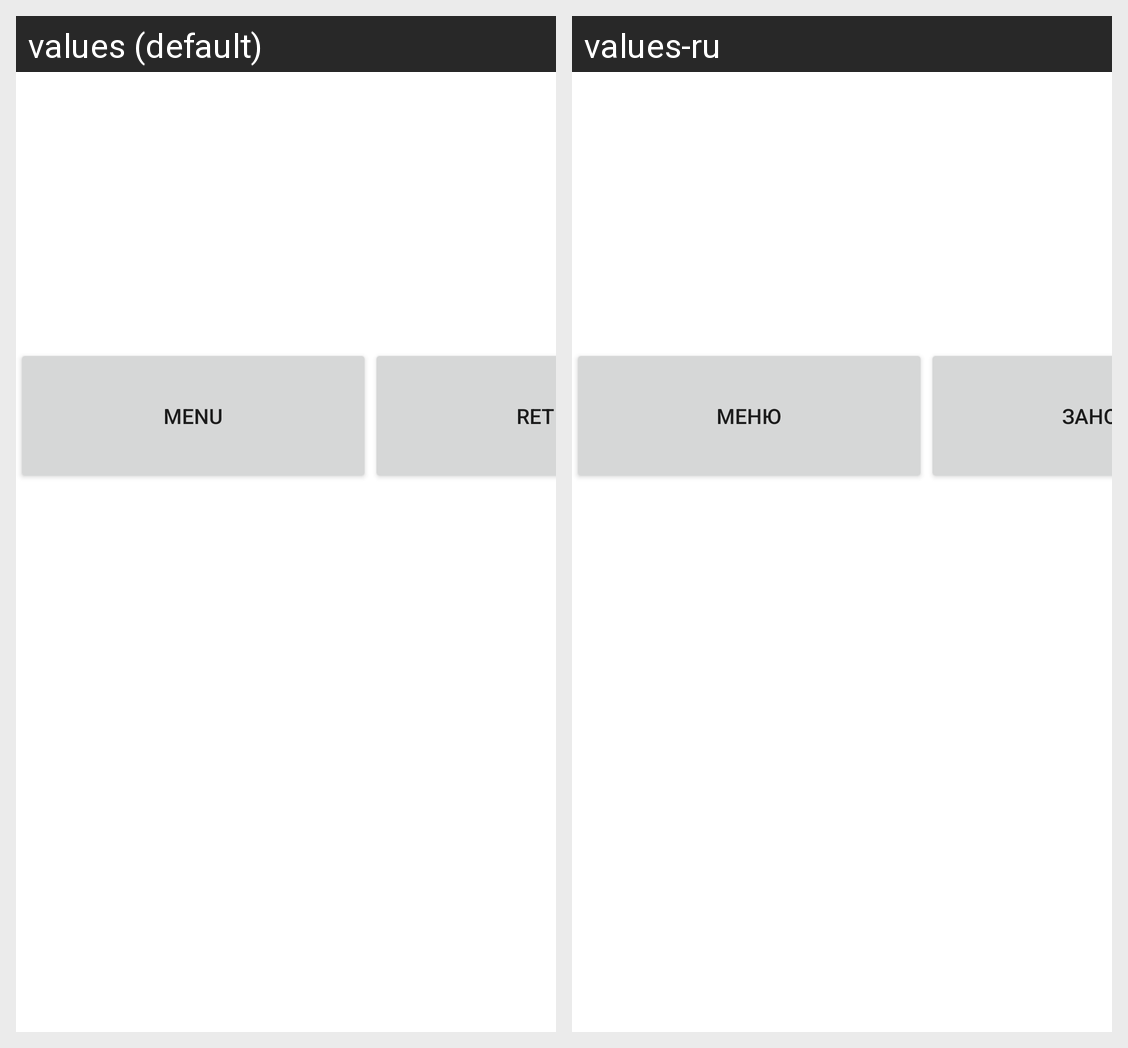

The same Android screen rendered under two of its app's locales, left to right. List the strings drawn on it with the default value and each locale's translation.
Android screen res/layout/looser.xml rendered under 2 locales, left to right: values (default), values-ru. Device: Nexus 5 (rendered at 1080×1920; each locale shown at half size, 540×960, under a caption strip naming it); theme Theme.Airplane.
Strings drawn on this screen, with the default value and each locale's value (text and hints the layout hard-codes, and strings that could not be matched under every locale, appear in the picture but are not listed):

menu
  values: MENU
  values-ru: МЕНЮ

retru
  values: RETRY
  values-ru: ЗАНОВО
